Run: headless pygame with SDL's dummy video driver; simulated clock (each Clock.tick advances the game by its frame time, no real sleeping); random seed 0; keys injected as events and as key.get_pressed() state; mouse plan: one left click at the window centre at the start of phase 2, then a move to the lower-right quarter at the start of phase 3; restart key SPACE tapped at the start of phases 3 and 4.
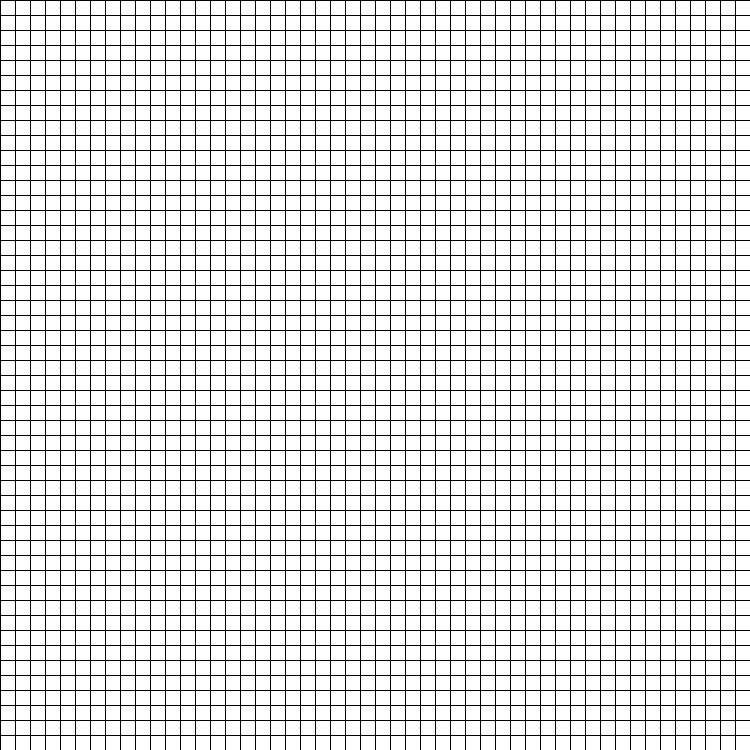
Frame 1 of 4 · flips 1–60 · no input
Frame 2 of 4 · flips 61–180 · clicked the window centre · tapped SPACE, RETURN · held RIGHT (→), D · screen unchanged from frame 1, image omitted
Frame 3 of 4 · flips 181–300 · moved the mouse to the lower-right quarter · tapped SPACE · held DOWN (↓), S · screen unchanged from frame 2, image omitted
Frame 4 of 4 · flips 301–420 · tapped SPACE · held LEFT (←), A, UP (↑), W · screen unchanged from frame 3, image omitted

The pygame program that drew these frames:

import pygame
import sys
import time

class Board:
	x_length = 50
	y_length = 50


class Nodes:

	def __init__(self,start, end, prev_node_pos, pos_from_prev, prev_G_cost):
		#(y,x) coord of the start node
		self.start = start
		#(y,x) coord of the end node
		self.end = end
		#pos of the prev node that explored this node
		self.prev_node_pos = prev_node_pos
		#current node pos is the prev node and difference in pos
		self.node_pos = [x + y for x, y in zip(prev_node_pos, pos_from_prev)]
		#distance from previous node and G_cost of that node
		self.G_cost = (((10 * pos_from_prev[0])** 2 + (10 * pos_from_prev[1])** 2) ** 0.5) + prev_G_cost
		#distance from end node
		self.F_cost = self.get_cost(self.end)
		#CHANGE THIS LATER ON, H_COST SHOULD BE THE LOWEST OF ITS NEIGHBOURING NODES, NOT THE START
		self.H_cost = int(self.G_cost + self.F_cost)

	#distance from start node/end node
	def get_cost(self, pos):
		#This means that this node and start are diagonal
		x_distance = abs(self.node_pos[0] - pos[0])
		y_distance = abs(self.node_pos[1] - pos[1])

		if x_distance == y_distance:
			#return diagonal distance
			return ((10 * x_distance) ** 2 + (10 * y_distance) ** 2) ** 0.5

		elif x_distance == 0:
			return 10 * y_distance

		elif y_distance == 0:
			return 10 * x_distance

		else:
			#split it into diagnoal distance AND horizonatal/vertical distance
			# Eg: (5,2) -- (2,2) + (3,0)
			if x_distance > y_distance:
				return (((10 * y_distance) ** 2 + (10 * y_distance) ** 2) ** 0.5) + (10 * (x_distance - y_distance))

			else:
				return (((10 * x_distance) ** 2 + (10 * x_distance) ** 2) ** 0.5) + (10 * (y_distance - x_distance))


def find(start, end, visited, unvisited, node_path, barricades):
	stop = False
	#first time visiting the board
	if len(visited) == 0:
		visited.add(start)
		for i in range(-1, 2):
			for j in range(-1, 2):

				#To not add the same node it is currently at and to avoid the node from going out of bounds and prevent
				#if from colliding with the barricades
				if abs(i + j) == 1 and start.node_pos[0] + i >= 0  and start.node_pos[0] + i < Board.y_length \
						and start.node_pos[1] + j >= 0 and start.node_pos[1] + j < Board.x_length and \
						[start.node_pos[0] + i,start.node_pos[1] + j] not in barricades:
					#If the end is found (next to the start)

					if start.node_pos[0] + i == end.node_pos[0] and start.node_pos[1] + j == end.node_pos[1]:
						print('Path : {} - {}'.format(start.node_pos, end.node_pos))

					#Instantiate the Nodes surrounding the start node and append them to unvisited list
					unvisited.add(Nodes(start.node_pos, end.node_pos, [start.node_pos[0] , start.node_pos[1]], [i, j], 0))


	else:
		#find the smallest H_cost node in unvisited list, then set it to visited and find the unvisited nodes around it
		cur_node_val, cur_node = 10000, None

		#Get the smallest node in unvisited, then remove it from unvisited and add it to visited
		for i in unvisited:
			if cur_node_val > i.H_cost and i.node_pos not in [k.node_pos for k in visited]:
				cur_node_val, cur_node =  i.H_cost, i

		unvisited.remove(cur_node)
		visited.add(cur_node)

		for i in range(-1, 2):
			if stop == True:
				break
			for j in range(-1, 2):
				if stop == True:
					break

				if abs(i + j) == 1 and cur_node.node_pos[0] + i >= 0 and cur_node.node_pos[1] + j >= 0 and \
						cur_node.node_pos[0] + i < Board.y_length and cur_node.node_pos[1] + j < Board.y_length and \
						[cur_node.node_pos[0] + i,cur_node.node_pos[1] + j] not in barricades:

					#If current node reaches the end node
					if cur_node.node_pos[0] + i == end.node_pos[0] and cur_node.node_pos[1] + j == end.node_pos[1]:
						#To get the fastest path, from the end node, find the nearest node to the start node
						backtrack_node_pos = [end.node_pos]
						while backtrack_node_pos != [start.node_pos]:
							try:
								#Candidates of nodes whose position is within +-1 range (x,y) of the backtrack node, and has the smallest G_cost value(distance from start)
								candidates = set(node for node in visited if abs(backtrack_node_pos[0][0] - node.node_pos[0]) < 2
											  and abs(backtrack_node_pos[0][1] - node.node_pos[1]) < 2)
								#backtrack node set to the node_pos in candidates
								backtrack_node_pos = [node.node_pos for node in candidates if node.G_cost == min([k.G_cost for k in candidates])]
								#Add correct nodes to node_path
								node_path.append(backtrack_node_pos)
								#Remove the set of previous node pos
								visited -= candidates
							except IndexError:
								stop = True


					#Instantiate the Nodes surrounding the start node and append them to unvisited list
					unvisited.add(Nodes(start.node_pos, end.node_pos, [cur_node.node_pos[0], cur_node.node_pos[1]], [i,j], cur_node.G_cost))


def board_init_state(start_pos, end_pos, barricades, visited, unvisited, node_path, screen, multiplier):
	screen.fill((255, 255, 255))
	for i in range(0, 50 * multiplier + 1, multiplier):
		# Draw horizontal lines
		pygame.draw.line(screen, (0, 0, 0), (i, 0), (i, 50 * multiplier))
		# Draw vertical lines
		pygame.draw.line(screen, (0, 0, 0), (0, i), (50 * multiplier, i))

	#Update the start_node, end_node, barricades
	#draw rect argu is (pygame.draw.rect(window, color, (x, y, width, height))
	#Start = Blue (0,0,255), end = purple(204,0,204), visited = red(255,0,0), unvisited = green(0,255,0), barricades = black(0,0,0), node_path = yellow(255,255,0)


	if len(barricades) > 0:
		# Draw barricades
		for nodes in barricades:
			pygame.draw.rect(screen, (0, 0, 0), (nodes[0] * multiplier + 1, nodes[1] * multiplier + 1, multiplier - 1, multiplier - 1))

	if len(unvisited) > 0 :
		#Draw visited nodes
		for nodes in unvisited:
			pygame.draw.rect(screen, (0, 255, 0), (nodes.node_pos[0] * multiplier + 1, nodes.node_pos[1] * multiplier + 1, multiplier - 1, multiplier - 1))

	if len(visited) > 0:
		#Draw visited nodes
		for nodes in visited:
			pygame.draw.rect(screen, (255, 0, 0), (nodes.node_pos[0] * multiplier + 1, nodes.node_pos[1] * multiplier + 1, multiplier - 1, multiplier - 1))

	if len(node_path) >0 :
		#Draw visited nodes
		for nodes in node_path:
			pygame.draw.rect(screen, (255, 255, 0), (nodes[0][0] * multiplier + 1, nodes[0][1] * multiplier + 1, multiplier - 1, multiplier - 1))

	if start_pos is not None:
		#Draw start node
		pygame.draw.rect(screen, (0,0,255), (start_pos[0] * multiplier + 1, start_pos[1] * multiplier + 1, multiplier - 1, multiplier - 1))

	if end_pos is not None:
		#Draw end node
		pygame.draw.rect(screen, (204, 0, 204), (end_pos[0] * multiplier + 1, end_pos[1] * multiplier + 1, multiplier - 1, multiplier - 1))

	pygame.display.update()

def game(start_pos, end_pos, screen, multiplier):

	start_state, stop, skip = False, False, False
	visited, unvisited, node_path, barricades = set(), set(), [], []

	#Main game loop
	while not stop:

		for event in pygame.event.get():
			if event.type == pygame.QUIT:
				sys.exit()
		#For selecting start, end pos and barricades, they can only be done before game starts
		#Select start node pos
		if pygame.mouse.get_pressed()[0] and pygame.key.get_pressed()[pygame.K_1] and start_state == False:
			mouse_position = pygame.mouse.get_pos()
			if start_pos is None:
				start_pos = [mouse_position[0] // multiplier, mouse_position[1] // multiplier]

		#Select end node pos
		if pygame.mouse.get_pressed()[0] and pygame.key.get_pressed()[pygame.K_2] and start_state == False:
			mouse_position = pygame.mouse.get_pos()
			if end_pos is None:
				end_pos = [mouse_position[0] // multiplier, mouse_position[1] // multiplier]

		#Only able to select barricades if the 'game' hasnt started and both start and end node pos are selected
		if pygame.mouse.get_pressed()[0] and start_pos is not None and end_pos is not None and \
				pygame.key.get_pressed()[pygame.K_3] and start_state == False:
			mouse_position = pygame.mouse.get_pos()
			pos = [mouse_position[0] // multiplier, mouse_position[1] // multiplier]
			if pos not in barricades:
				barricades.append(pos)

		#Press space to start the game (if start_pos and end_pos are not None)
		if pygame.key.get_pressed()[pygame.K_SPACE] and start_pos is not None and end_pos is not None:
			start_state = True

		#Press left shift to skip the game (if start_pos and end_pos are not None)
		if pygame.key.get_pressed()[pygame.K_LSHIFT] and start_pos is not None and end_pos is not None:
			skip, start_state = True, True

		# Driver code
		if start_state:
			# start, end = start_end()
			start, end = Nodes(start_pos, end_pos, start_pos, [0, 0], 0), Nodes(start_pos, end_pos, end_pos, [0, 0], 0)
			find(start, end, visited, unvisited, node_path, barricades)
			#End node found and appended to node_path
			if len(node_path) > 0:
				stop = True
				#If skipping using shift
				if skip == True:
					board_init_state(start_pos, end_pos, barricades, visited, unvisited, node_path, screen, multiplier)

		#If not skipping using shift
		if skip == False:
			board_init_state(start_pos, end_pos, barricades, visited, unvisited, node_path, screen, multiplier)



def main():
	#When starting the game
	multiplier = 15
	pygame.init()
	pygame.display.set_caption('A* pathing algo')
	size = width, height = 50 * multiplier, 50 * multiplier
	screen = pygame.display.set_mode(size)
	game(None, None, screen, multiplier)
	time.sleep(3)

while __name__ == '__main__':
	main()
